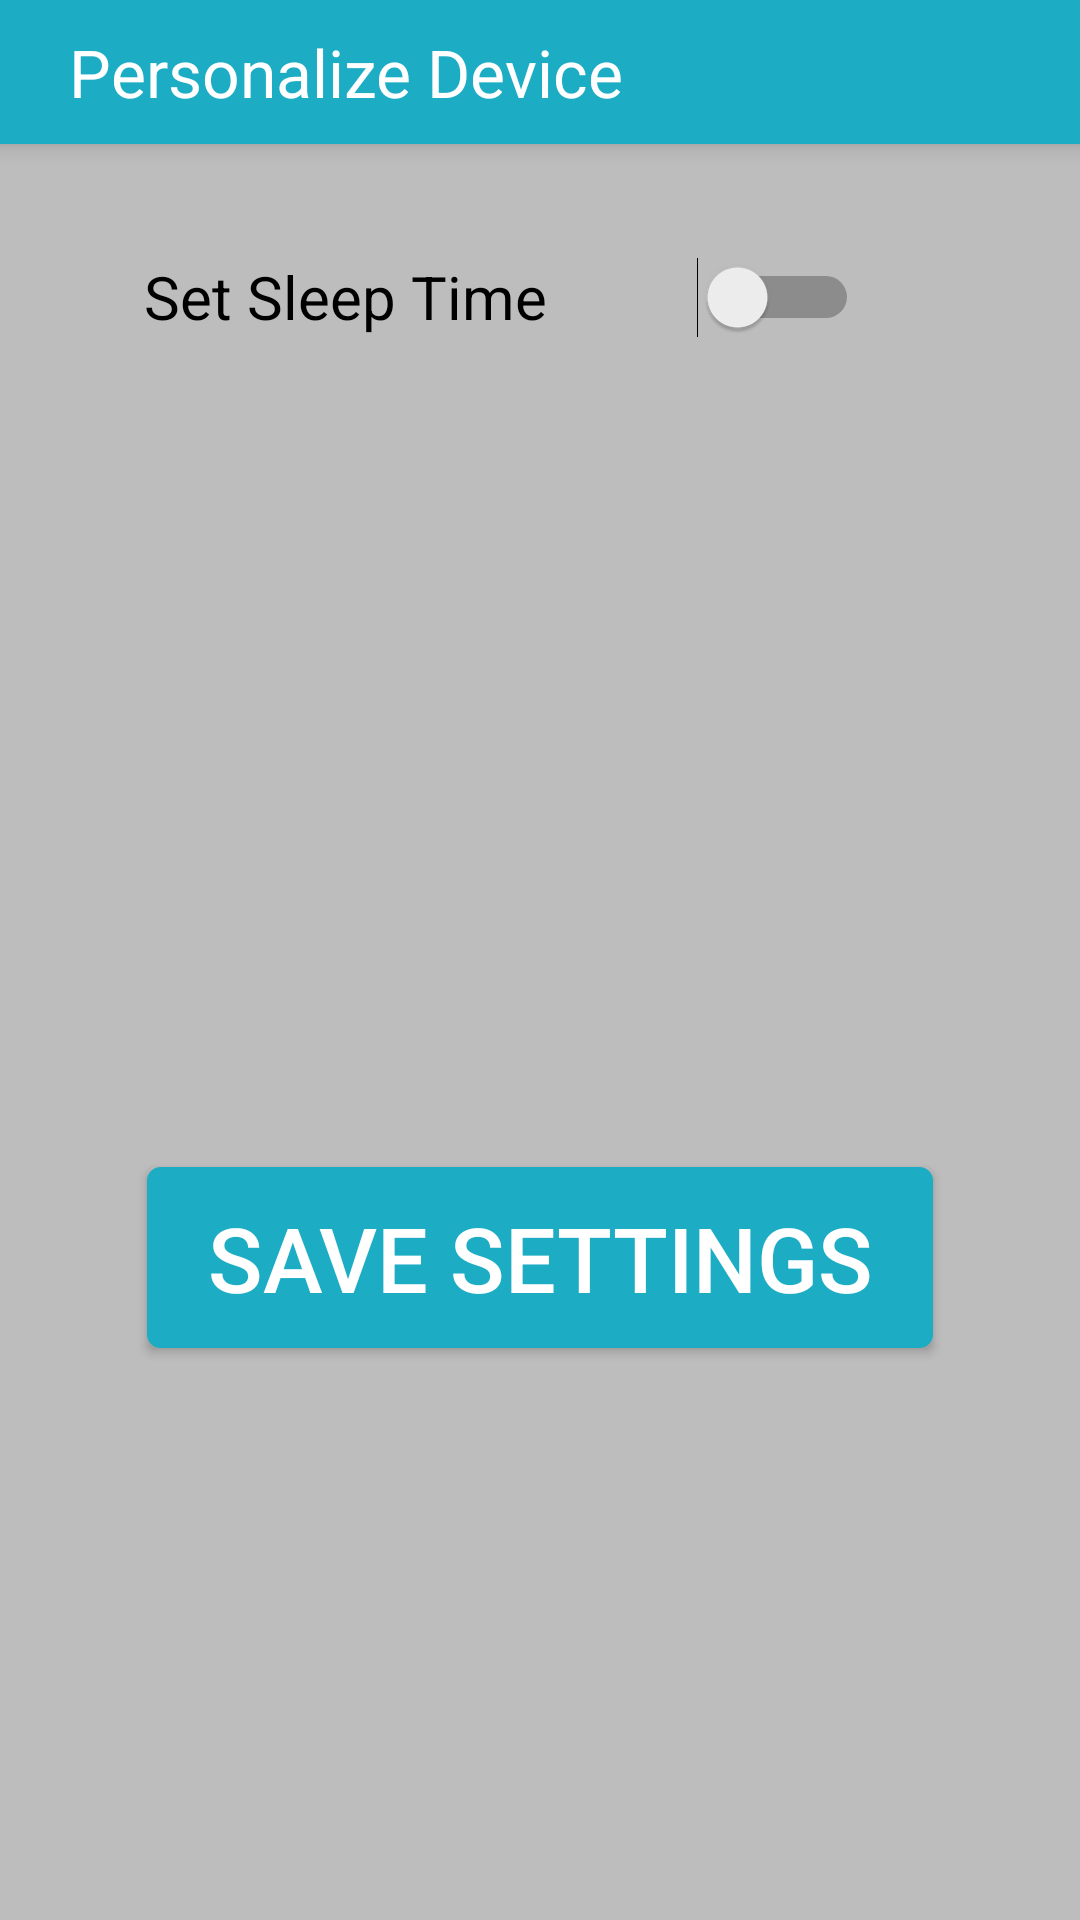

Reconstruct the res/layout file that produces this screen, plus the resources it refers to.
<!-- AndroidManifest.xml: application theme AppTheme -->
<!-- res/layout/personalize_device.xml -->
<?xml version="1.0" encoding="utf-8"?>
<LinearLayout xmlns:android="http://schemas.android.com/apk/res/android"
    android:orientation="vertical" android:layout_width="match_parent"
    android:layout_height="match_parent"
    android:weightSum="1"
    android:background="#bdbdbd">

    <LinearLayout
        android:orientation="horizontal"
        android:layout_width="fill_parent"
        android:layout_height="48dp"
        android:background="#1cadc5"
        android:layout_alignParentRight="true"
        android:layout_alignParentEnd="true"
        android:gravity="center_vertical"
        android:id="@+id/linearLayout"
        android:elevation="5dp"
        android:padding="3dp" >

        <TextView
            android:layout_width="wrap_content"
            android:layout_height="wrap_content"
            android:textAppearance="?android:attr/textAppearanceLarge"
            android:text="Personalize Device"
            android:id="@+id/personalizeHeader"
            android:textColor="#ffffff"
            android:paddingLeft="20dp"
            android:layout_weight="1" />

    </LinearLayout>
    <Switch
        android:layout_width="wrap_content"
        android:layout_height="wrap_content"
        android:text="Set Sleep Time"
        android:id="@+id/sleepToggle"
        android:layout_alignParentLeft="true"
        android:layout_alignParentTop="true"
        android:layout_marginLeft="48dp"
        android:layout_marginTop="26dp"
        android:height="50dp"
        android:textSize="20sp"
        android:switchMinWidth="50sp"
        android:switchPadding="50sp" />

    <TimePicker
        android:layout_width="wrap_content"
        android:layout_height="93dp"
        android:id="@+id/sleepTime"
        android:visibility="invisible" />

    <TextView
        android:layout_width="wrap_content"
        android:layout_height="wrap_content"
        android:text="Set Wake Time"
        android:id="@+id/wakeText"
        android:layout_alignParentLeft="true"
        android:layout_alignParentTop="true"
        android:layout_marginLeft="48dp"
        android:layout_marginTop="26dp"
        android:height="50dp"
        android:textSize="20sp"
        android:switchMinWidth="50sp"
        android:switchPadding="50sp"
        android:visibility="invisible" />

    <TimePicker
        android:layout_width="wrap_content"
        android:layout_height="96dp"
        android:id="@+id/wakeTime"
        android:visibility="invisible" />

    <Button
        android:text="Save Settings"
        android:id="@+id/saveBut"
        android:layout_gravity="center_horizontal"
        android:visibility="visible"
        android:layout_width="262dp"
        android:layout_height="wrap_content"
        android:textSize="30dp"
        android:textColor="#ffffff"
        android:background="@drawable/custom_button" />

</LinearLayout>
<!-- resources referenced by this layout -->
<resources>
  <!-- drawable custom_button (drawable) -->
  <?xml version="1.0" encoding="utf-8"?>
  <selector
      xmlns:android="http://schemas.android.com/apk/res/android">
  
      <item android:state_pressed="true" >
          <shape>
              <gradient
                  android:startColor="#1cadc5"
                  android:endColor="#1cadc5"
                  android:angle="270" />
              <stroke
                  android:width="3dp"
                  android:color="#1cadc5" />
              <corners
                  android:radius="3dp" />
              <padding
                  android:left="10dp"
                  android:top="10dp"
                  android:right="10dp"
                  android:bottom="10dp" />
          </shape>
      </item>
  
      <item android:state_focused="true" >
          <shape>
              <gradient
                  android:endColor="#1cadc5"
                  android:startColor="#1cadc5"
                  android:angle="270" />
              <stroke
                  android:width="3dp"
                  android:color="#1cadc5" />
              <corners
                  android:radius="3dp" />
              <padding
                  android:left="10dp"
                  android:top="10dp"
                  android:right="10dp"
                  android:bottom="10dp" />
          </shape>
      </item>
  
      <item>
          <shape>
              <gradient
                  android:endColor="#1cadc5"
                  android:startColor="#1cadc5"
                  android:angle="270" />
              <stroke
                  android:width="3dp"
                  android:color="#1cadc5" />
              <corners
                  android:radius="3dp" />
              <padding
                  android:left="10dp"
                  android:top="10dp"
                  android:right="10dp"
                  android:bottom="10dp" />
          </shape>
      </item>
  </selector>
</resources>
